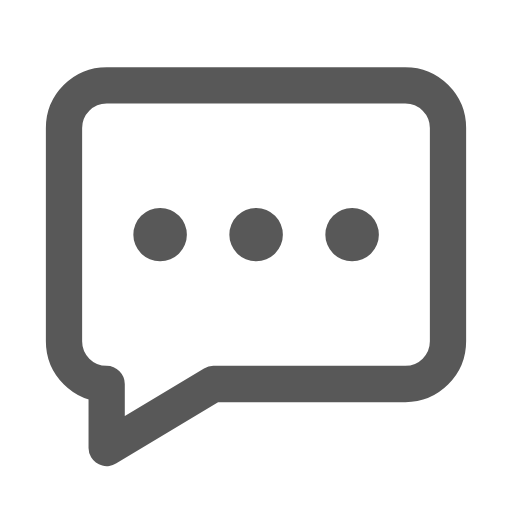
t = 0.00 s
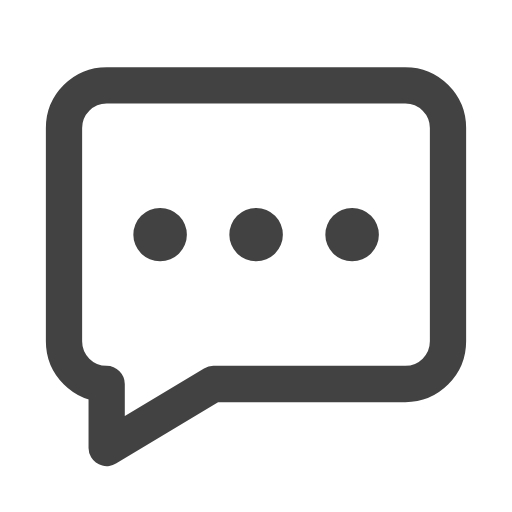
t = 0.50 s
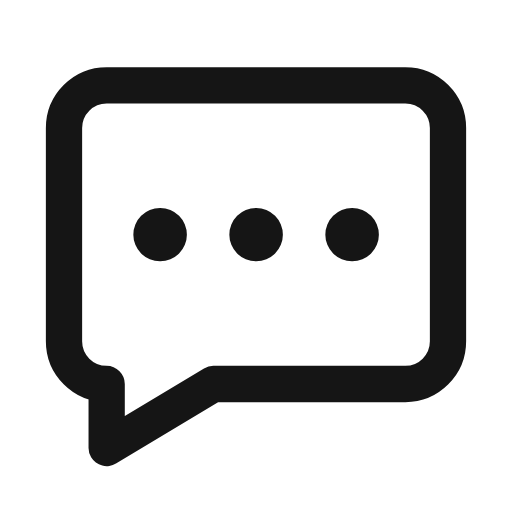
t = 1.50 s
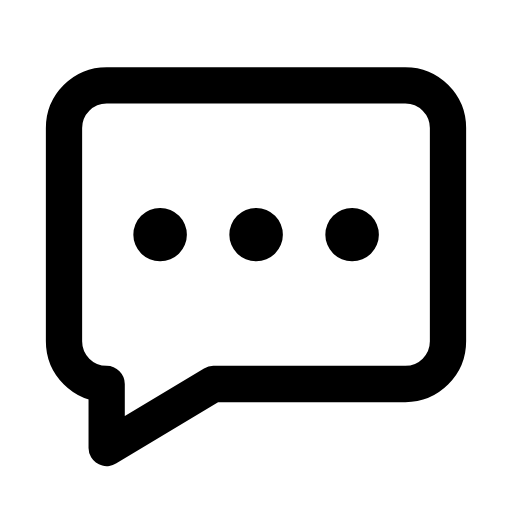
t = 2.00 s
t = 2.50 s: frame unchanged from t = 1.50 s, image omitted
t = 3.50 s: frame unchanged from t = 0.50 s, image omitted

The animated SVG that drew these frames (rendered in a browser with its animation timeline set to each time). Animation: 1 SMIL element (animate=1); one cycle of 4.00 s, repeats indefinitely.

<svg xmlns="http://www.w3.org/2000/svg" viewBox="0 0 24 24" fill="none" stroke="currentColor" stroke-width="1.7" stroke-linecap="round" stroke-linejoin="round">
  <path d="M5 4h14a2 2 0 0 1 2 2v10a2 2 0 0 1-2 2h-9l-5 3v-3a2 2 0 0 1-2-2V6a2 2 0 0 1 2-2z"/>
  <path d="M7.5 11h.01M12 11h.01M16.5 11h.01" stroke-width="2.5"/>
<animate attributeName="opacity" values=".65;1;.65" dur="4s" repeatCount="indefinite"/>
</svg>
